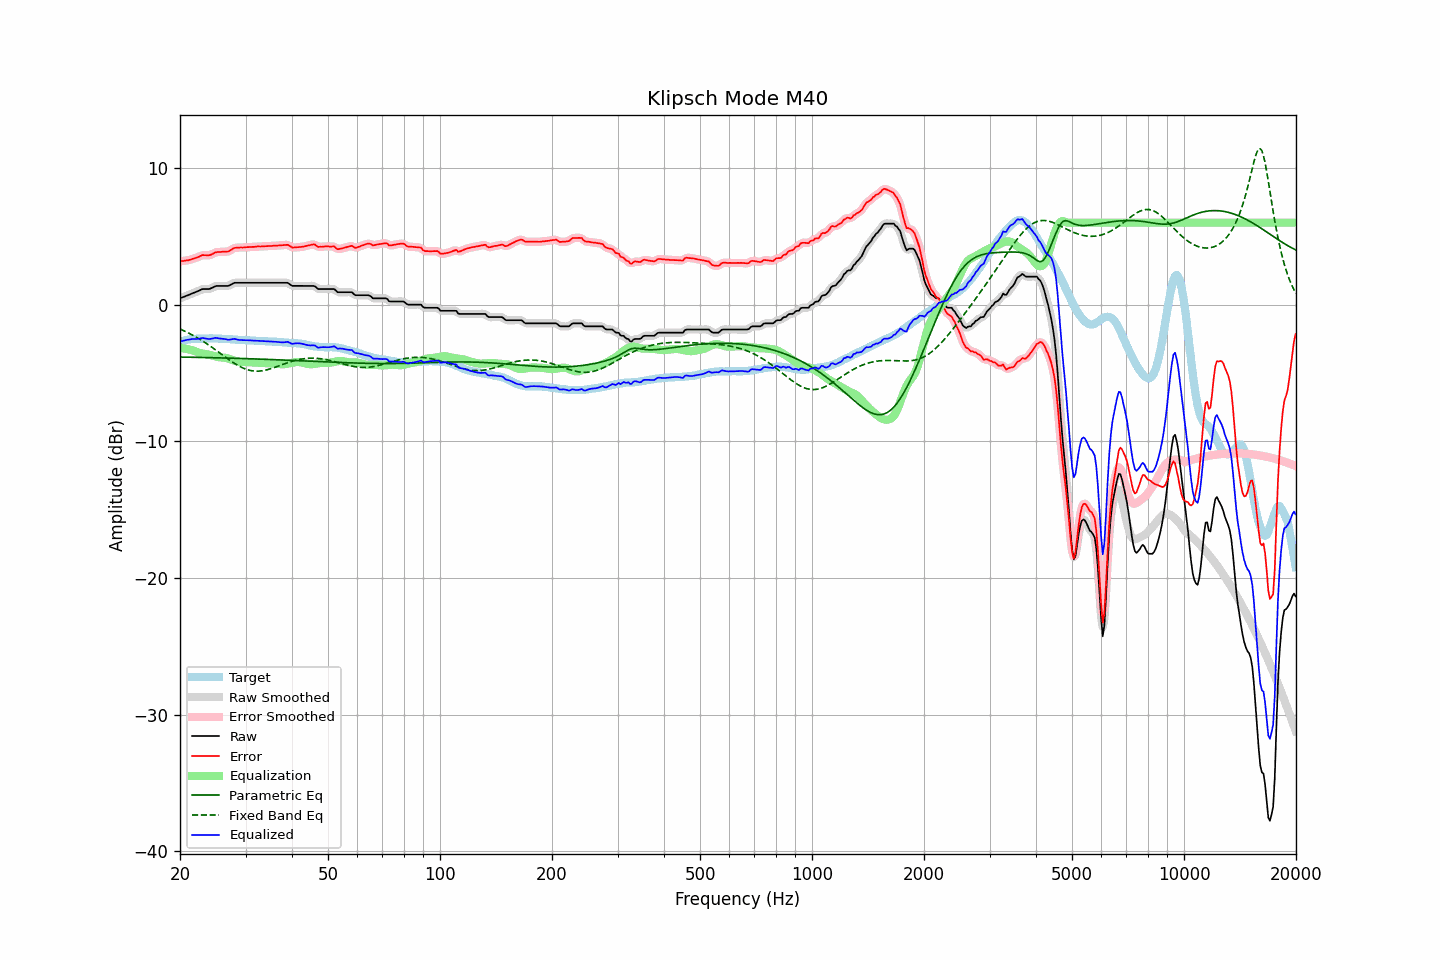

Data behind this chart, as committed beside it:
frequency, raw, error, smoothed, error_smoothed, equalization, parametric_eq, fixed_band_eq, equalized_raw, equalized_smoothed, target
20.00, 0.46, 3.18, 0.46, 3.17, -3.17, -3.83, -1.78, -2.71, -2.71, -2.71
20.20, 0.51, 3.19, 0.51, 3.19, -3.18, -3.84, -1.83, -2.67, -2.67, -2.67
20.40, 0.55, 3.20, 0.56, 3.20, -3.20, -3.84, -1.89, -2.64, -2.64, -2.64
20.61, 0.60, 3.22, 0.60, 3.21, -3.21, -3.84, -1.94, -2.61, -2.61, -2.61
20.81, 0.65, 3.24, 0.65, 3.23, -3.23, -3.84, -2.00, -2.58, -2.59, -2.58
21.02, 0.69, 3.25, 0.70, 3.25, -3.26, -3.84, -2.06, -2.57, -2.56, -2.55
21.23, 0.74, 3.28, 0.74, 3.28, -3.29, -3.85, -2.11, -2.54, -2.54, -2.53
21.44, 0.79, 3.32, 0.79, 3.31, -3.32, -3.85, -2.18, -2.52, -2.52, -2.53
21.66, 0.84, 3.36, 0.84, 3.35, -3.35, -3.85, -2.24, -2.51, -2.51, -2.52
21.87, 0.88, 3.39, 0.89, 3.39, -3.40, -3.85, -2.30, -2.51, -2.51, -2.51
22.09, 0.93, 3.43, 0.93, 3.43, -3.44, -3.85, -2.37, -2.51, -2.51, -2.50
22.31, 0.98, 3.47, 0.98, 3.47, -3.49, -3.86, -2.44, -2.50, -2.50, -2.49
22.54, 1.03, 3.52, 1.04, 3.53, -3.52, -3.86, -2.51, -2.49, -2.48, -2.49
22.76, 1.09, 3.58, 1.09, 3.58, -3.55, -3.86, -2.58, -2.46, -2.46, -2.49
22.99, 1.14, 3.63, 1.13, 3.61, -3.57, -3.86, -2.65, -2.43, -2.45, -2.49
23.22, 1.14, 3.62, 1.15, 3.63, -3.60, -3.87, -2.73, -2.45, -2.45, -2.48
23.45, 1.14, 3.62, 1.14, 3.62, -3.62, -3.87, -2.81, -2.47, -2.47, -2.48
23.69, 1.14, 3.61, 1.14, 3.61, -3.64, -3.87, -2.88, -2.50, -2.50, -2.47
23.92, 1.14, 3.61, 1.15, 3.62, -3.66, -3.87, -2.96, -2.52, -2.51, -2.47
24.16, 1.18, 3.64, 1.18, 3.65, -3.69, -3.88, -3.05, -2.51, -2.50, -2.46
24.40, 1.23, 3.69, 1.24, 3.70, -3.72, -3.88, -3.13, -2.48, -2.48, -2.46
24.65, 1.29, 3.76, 1.29, 3.76, -3.75, -3.88, -3.21, -2.46, -2.45, -2.47
24.89, 1.35, 3.82, 1.34, 3.81, -3.78, -3.89, -3.30, -2.43, -2.44, -2.47
25.14, 1.37, 3.85, 1.37, 3.84, -3.81, -3.89, -3.38, -2.44, -2.44, -2.47
25.39, 1.37, 3.86, 1.38, 3.86, -3.84, -3.89, -3.47, -2.47, -2.46, -2.48
25.65, 1.37, 3.86, 1.37, 3.86, -3.85, -3.89, -3.56, -2.48, -2.48, -2.48
25.91, 1.37, 3.87, 1.37, 3.87, -3.86, -3.90, -3.64, -2.49, -2.49, -2.49
26.16, 1.37, 3.88, 1.37, 3.87, -3.87, -3.90, -3.73, -2.50, -2.50, -2.51
26.43, 1.37, 3.88, 1.37, 3.88, -3.89, -3.90, -3.82, -2.52, -2.52, -2.51
26.69, 1.37, 3.89, 1.37, 3.88, -3.91, -3.91, -3.90, -2.54, -2.54, -2.52
26.96, 1.37, 3.89, 1.39, 3.90, -3.94, -3.91, -3.99, -2.57, -2.56, -2.52
27.23, 1.42, 3.95, 1.43, 3.95, -3.98, -3.91, -4.07, -2.56, -2.56, -2.53
27.50, 1.49, 4.02, 1.49, 4.02, -4.03, -3.92, -4.15, -2.53, -2.54, -2.53
27.77, 1.55, 4.10, 1.55, 4.09, -4.07, -3.92, -4.23, -2.51, -2.52, -2.55
28.05, 1.60, 4.15, 1.59, 4.14, -4.11, -3.92, -4.31, -2.50, -2.52, -2.55
28.33, 1.60, 4.16, 1.61, 4.17, -4.14, -3.93, -4.38, -2.54, -2.53, -2.56
28.62, 1.60, 4.18, 1.61, 4.18, -4.17, -3.93, -4.45, -2.56, -2.56, -2.57
28.90, 1.60, 4.18, 1.60, 4.18, -4.18, -3.93, -4.51, -2.58, -2.58, -2.57
29.19, 1.60, 4.19, 1.60, 4.18, -4.19, -3.94, -4.57, -2.59, -2.59, -2.59
29.48, 1.60, 4.18, 1.60, 4.18, -4.20, -3.94, -4.63, -2.60, -2.60, -2.58
29.78, 1.60, 4.19, 1.60, 4.19, -4.20, -3.95, -4.68, -2.60, -2.60, -2.59
30.08, 1.60, 4.20, 1.60, 4.20, -4.20, -3.95, -4.72, -2.60, -2.60, -2.60
30.38, 1.60, 4.21, 1.60, 4.21, -4.21, -3.95, -4.76, -2.60, -2.60, -2.61
30.68, 1.60, 4.21, 1.60, 4.22, -4.21, -3.96, -4.79, -2.61, -2.61, -2.61
30.99, 1.60, 4.22, 1.60, 4.22, -4.22, -3.96, -4.82, -2.62, -2.62, -2.62
31.30, 1.60, 4.23, 1.60, 4.22, -4.23, -3.96, -4.84, -2.63, -2.63, -2.62
31.61, 1.60, 4.23, 1.60, 4.23, -4.24, -3.97, -4.86, -2.63, -2.63, -2.63
31.93, 1.60, 4.24, 1.60, 4.24, -4.24, -3.97, -4.86, -2.64, -2.64, -2.64
32.24, 1.60, 4.26, 1.60, 4.25, -4.25, -3.98, -4.87, -2.65, -2.65, -2.66
32.57, 1.60, 4.26, 1.60, 4.26, -4.25, -3.98, -4.86, -2.65, -2.65, -2.66
32.89, 1.60, 4.25, 1.60, 4.26, -4.26, -3.98, -4.85, -2.66, -2.66, -2.65
33.22, 1.60, 4.27, 1.60, 4.26, -4.27, -3.99, -4.84, -2.66, -2.66, -2.66
33.55, 1.60, 4.27, 1.60, 4.27, -4.27, -3.99, -4.82, -2.67, -2.67, -2.67
33.89, 1.60, 4.28, 1.60, 4.28, -4.28, -4.00, -4.80, -2.68, -2.68, -2.68
34.23, 1.60, 4.28, 1.60, 4.28, -4.28, -4.00, -4.77, -2.68, -2.68, -2.68
34.57, 1.60, 4.29, 1.60, 4.29, -4.29, -4.01, -4.74, -2.69, -2.69, -2.69
34.92, 1.60, 4.30, 1.60, 4.30, -4.29, -4.01, -4.70, -2.69, -2.69, -2.69
35.27, 1.60, 4.30, 1.60, 4.30, -4.30, -4.02, -4.66, -2.70, -2.70, -2.70
35.62, 1.60, 4.31, 1.60, 4.31, -4.31, -4.02, -4.63, -2.70, -2.70, -2.71
35.97, 1.60, 4.31, 1.60, 4.31, -4.31, -4.02, -4.58, -2.71, -2.71, -2.71
... 635 more rows
